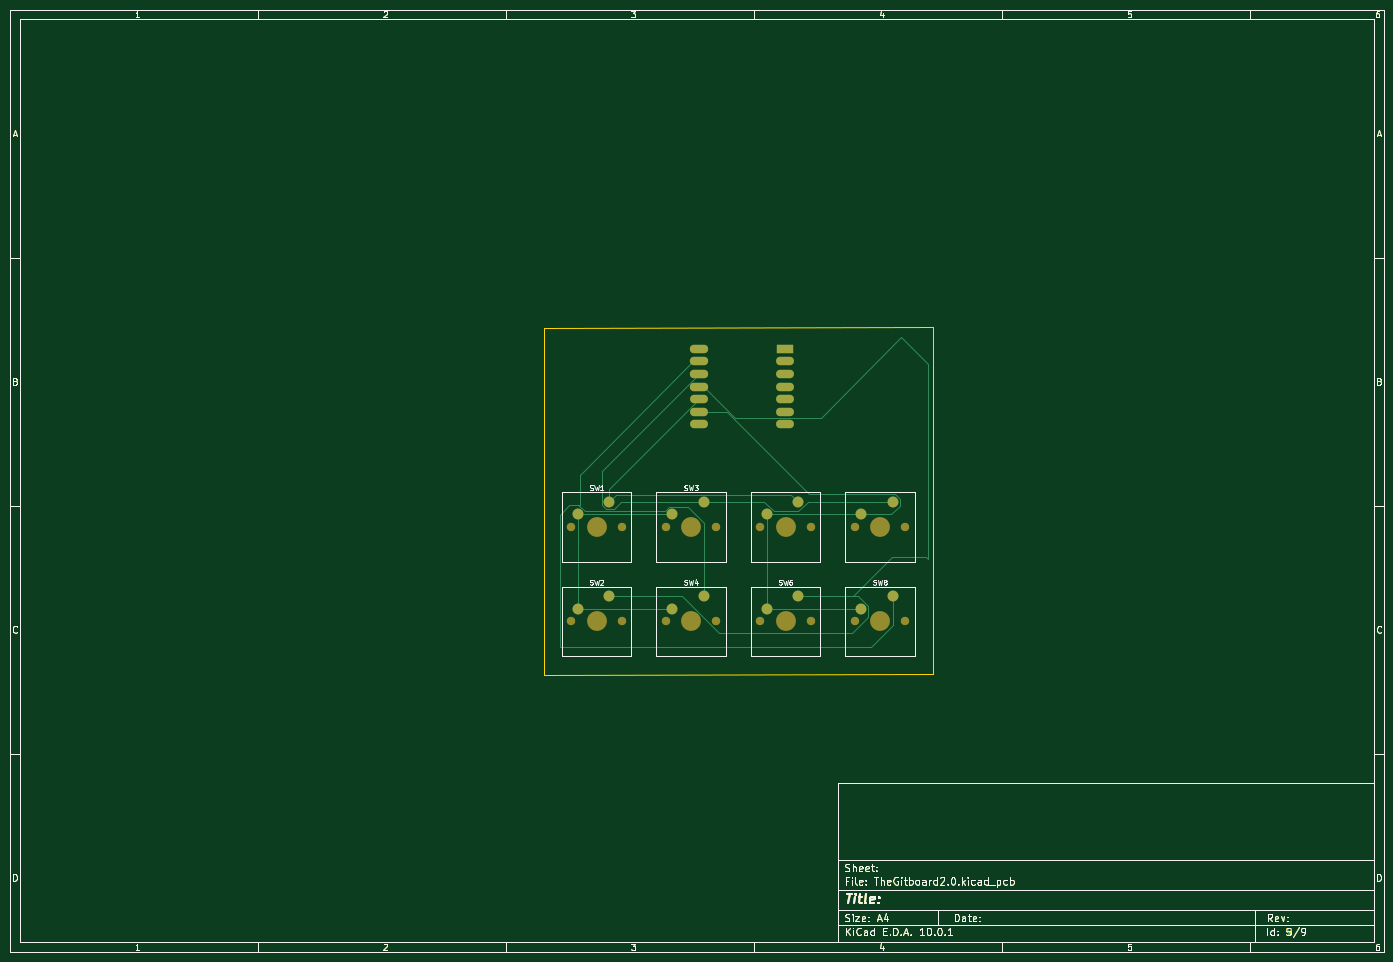
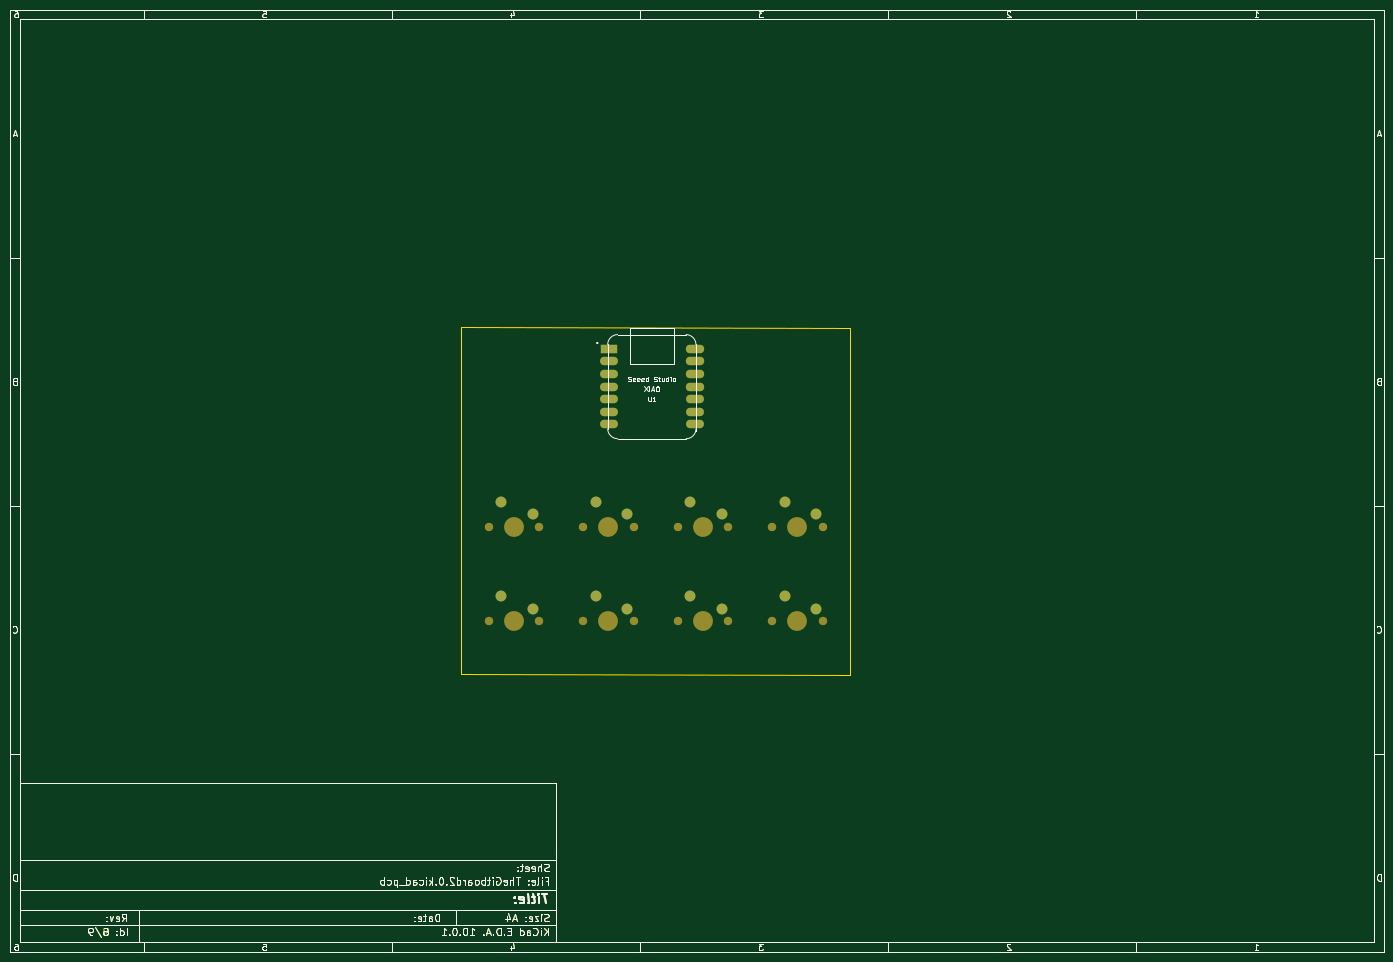
Circuit board: 9 layer files. Board 277.0 x 190.0 mm.
- bottom_copper: TheGitboard2.0-B_Cu.gbl (53200 bytes)
- bottom_mask: TheGitboard2.0-B_Mask.gbs (53457 bytes)
- paste: TheGitboard2.0-B_Paste.gbp (50129 bytes)
- bottom_silk: TheGitboard2.0-B_Silkscreen.gbo (60823 bytes)
- outline: TheGitboard2.0-Edge_Cuts.gm1 (51299 bytes)
- top_copper: TheGitboard2.0-F_Cu.gtl (56665 bytes)
- top_mask: TheGitboard2.0-F_Mask.gts (51949 bytes)
- paste: TheGitboard2.0-F_Paste.gtp (50649 bytes)
- top_silk: TheGitboard2.0-F_Silkscreen.gto (64036 bytes)

=== bottom_copper: TheGitboard2.0-B_Cu.gbl (53200 bytes, source omitted) ===
=== bottom_mask: TheGitboard2.0-B_Mask.gbs (53457 bytes, source omitted) ===
=== paste: TheGitboard2.0-B_Paste.gbp (50129 bytes, source omitted) ===
=== bottom_silk: TheGitboard2.0-B_Silkscreen.gbo (60823 bytes, source omitted) ===
=== outline: TheGitboard2.0-Edge_Cuts.gm1 (51299 bytes, source omitted) ===
=== top_copper: TheGitboard2.0-F_Cu.gtl (56665 bytes, source omitted) ===
=== top_mask: TheGitboard2.0-F_Mask.gts (51949 bytes, source omitted) ===
=== paste: TheGitboard2.0-F_Paste.gtp (50649 bytes, source omitted) ===
=== top_silk: TheGitboard2.0-F_Silkscreen.gto (64036 bytes, source omitted) ===
